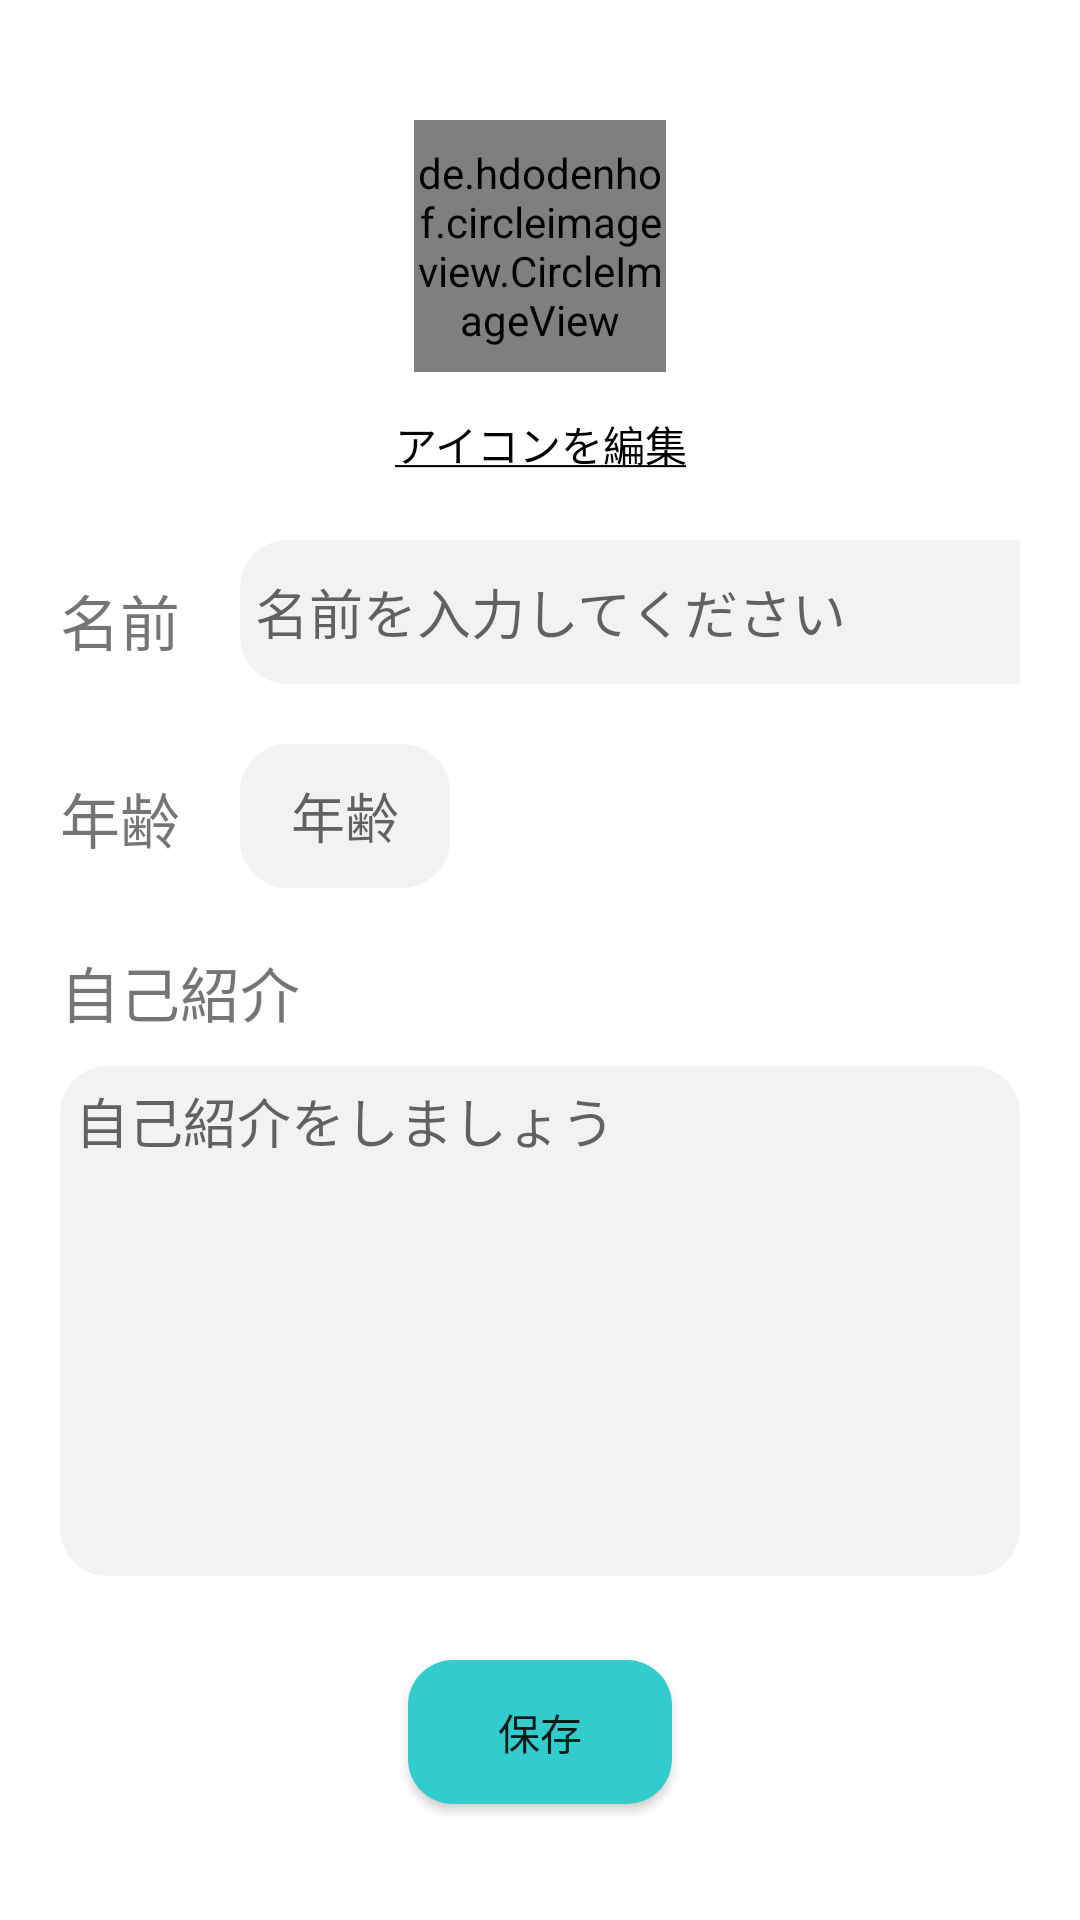

Android layout source for this screen:
<!-- AndroidManifest.xml: application theme Theme.A -->
<!-- res/layout/prof_create_fragment.xml -->
<?xml version="1.0" encoding="utf-8"?>
<androidx.constraintlayout.widget.ConstraintLayout xmlns:android="http://schemas.android.com/apk/res/android"
    xmlns:app="http://schemas.android.com/apk/res-auto"
    xmlns:tools="http://schemas.android.com/tools"
    android:layout_width="match_parent"
    android:layout_height="match_parent"
    android:paddingLeft="20dp"
    android:paddingRight="20dp">


    <de.hdodenhof.circleimageview.CircleImageView
        android:id="@+id/icon"
        android:layout_width="84dp"
        android:layout_height="84dp"
        android:layout_marginTop="40dp"
        android:src="@drawable/ic_baseline_account_circle_24"
        app:layout_constraintTop_toTopOf="parent"
        app:layout_constraintLeft_toLeftOf="parent"
        app:layout_constraintRight_toRightOf="parent"/>


    <Button
        android:id="@+id/btngallery"
        style="?android:attr/borderlessButtonStyle"
        android:layout_width="wrap_content"
        android:layout_height="wrap_content"
        android:text="@string/icon"
        android:textColor="@color/black"
        app:layout_constraintLeft_toLeftOf="parent"
        app:layout_constraintRight_toRightOf="parent"
        app:layout_constraintTop_toBottomOf="@id/icon" />

    <TextView
        android:id="@+id/textView2"
        android:layout_width="wrap_content"
        android:layout_height="wrap_content"
        android:layout_marginTop="20dp"
        android:text="名前"
        android:textSize="20sp"
        app:layout_constraintLeft_toLeftOf="parent"
        app:layout_constraintTop_toBottomOf="@id/btngallery" />


    <EditText
        android:id="@+id/etname"
        android:layout_width="300dp"
        android:layout_height="wrap_content"
        android:layout_marginTop="8dp"
        android:layout_marginLeft="20dp"
        android:padding="5dp"
        android:background="@drawable/login_et"
        android:hint="名前を入力してください"
        android:inputType="text"
        android:maxLength="15"
        android:minHeight="48dp"
        app:layout_constraintTop_toBottomOf="@+id/btngallery"
        app:layout_constraintLeft_toRightOf="@id/textView2"/>


    <TextView
        android:id="@+id/tvage"
        android:layout_width="wrap_content"
        android:layout_height="wrap_content"
        android:layout_marginTop="30dp"
        android:textSize="20sp"
        android:text="年齢"
        app:layout_constraintLeft_toLeftOf="parent"
        app:layout_constraintTop_toBottomOf="@+id/etname"/>

    <EditText
        android:id="@+id/etage"
        android:layout_width="70dp"
        android:layout_height="wrap_content"
        android:layout_marginLeft="20dp"
        android:layout_marginTop="20dp"
        android:background="@drawable/login_et"
        android:hint="年齢"
        android:inputType="number"
        android:maxLength="2"
        android:minHeight="48dp"
        android:textAlignment="center"
        app:layout_constraintLeft_toRightOf="@+id/tvage"
        app:layout_constraintTop_toBottomOf="@id/etname" />


    <TextView
        android:id="@+id/tvmyprof"
        android:layout_width="wrap_content"
        android:layout_height="wrap_content"
        android:layout_marginTop="20dp"
        android:text="自己紹介"
        android:textSize="20sp"
        app:layout_constraintLeft_toLeftOf="parent"
        app:layout_constraintTop_toBottomOf="@+id/etage" />

    <EditText
        android:id="@+id/etmyprof"
        android:layout_width="match_parent"
        android:layout_height="170dp"
        android:background="@drawable/login_et"
        android:padding="5dp"
        android:layout_marginTop="10dp"
        android:gravity="top"
        android:hint="自己紹介をしましょう"
        android:inputType="text"
        android:maxLength="200"
        android:minHeight="48dp"
        app:layout_constraintTop_toBottomOf="@id/tvmyprof"
        app:layout_constraintLeft_toLeftOf="parent"/>


    <Button
        android:id="@+id/btnkeep"
        android:layout_width="wrap_content"
        android:layout_height="wrap_content"
        android:layout_marginTop="28dp"
        android:background="@drawable/login_btn"
        android:text="@string/keep"
        app:backgroundTint="@null"
        app:layout_constraintEnd_toEndOf="parent"
        app:layout_constraintLeft_toLeftOf="parent"
        app:layout_constraintRight_toRightOf="parent"
        app:layout_constraintStart_toStartOf="parent"
        app:layout_constraintTop_toBottomOf="@id/etmyprof" />

</androidx.constraintlayout.widget.ConstraintLayout>
<!-- resources referenced by this layout -->
<resources>
  <color name="black">#FF000000</color>
  <!-- drawable ic_baseline_account_circle_24 (drawable) -->
  <vector android:height="24dp" android:tint="#7E7A7A"
      android:viewportHeight="24" android:viewportWidth="24"
      android:width="24dp" xmlns:android="http://schemas.android.com/apk/res/android">
      <path android:fillColor="@android:color/white" android:pathData="M12,2C6.48,2 2,6.48 2,12s4.48,10 10,10 10,-4.48 10,-10S17.52,2 12,2zM12,5c1.66,0 3,1.34 3,3s-1.34,3 -3,3 -3,-1.34 -3,-3 1.34,-3 3,-3zM12,19.2c-2.5,0 -4.71,-1.28 -6,-3.22 0.03,-1.99 4,-3.08 6,-3.08 1.99,0 5.97,1.09 6,3.08 -1.29,1.94 -3.5,3.22 -6,3.22z"/>
  </vector>
  <!-- drawable login_btn (drawable) -->
  <?xml version="1.0" encoding="utf-8"?>
  <shape xmlns:android="http://schemas.android.com/apk/res/android"
      android:shape="rectangle">
  
      <corners
          android:bottomLeftRadius="15dp"
          android:bottomRightRadius="15dp"
          android:topLeftRadius="15dp"
          android:topRightRadius="15dp" />
  
      <solid android:color="@color/light_blue"/>
  
  </shape>
  <!-- drawable login_et (drawable) -->
  <?xml version="1.0" encoding="utf-8"?>
  <shape xmlns:android="http://schemas.android.com/apk/res/android"
      android:shape="rectangle">
  
  
      <solid android:color="#F2F2F2"/>
      <stroke
          android:color="#F2F2F2"
          android:width="2dp"/>
      <corners
          android:bottomLeftRadius="15dp"
          android:bottomRightRadius="15dp"
          android:topLeftRadius="15dp"
          android:topRightRadius="15dp" />
  
  </shape>
  <string name="icon"><u>アイコンを編集</u></string>
  <string name="keep">保存</string>
  <style name="Theme.A" parent="Theme.MaterialComponents.DayNight.DarkActionBar">
          
          <item name="colorPrimary">@color/purple_500</item>
          <item name="colorPrimaryVariant">@color/purple_700</item>
          <item name="colorOnPrimary">@color/white</item>
          
          <item name="colorSecondary">@color/teal_200</item>
          <item name="colorSecondaryVariant">@color/teal_700</item>
          <item name="colorOnSecondary">@color/black</item>
          
          <item name="android:statusBarColor" tools:targetApi="l">?attr/colorPrimaryVariant</item>
          
  
          <item name="windowNoTitle">true</item>
          <item name="windowActionBar">false</item>
          <item name="android:windowFullscreen">true</item>
          <item name="android:windowContentOverlay">@null</item>
  
      </style>
  <color name="light_blue">#33CCCC</color>
  <color name="purple_500">#FF6200EE</color>
  <color name="purple_700">#FF3700B3</color>
  <color name="white">#FFFFFFFF</color>
  <color name="teal_200">#FF03DAC5</color>
  <color name="teal_700">#FF018786</color>
</resources>
